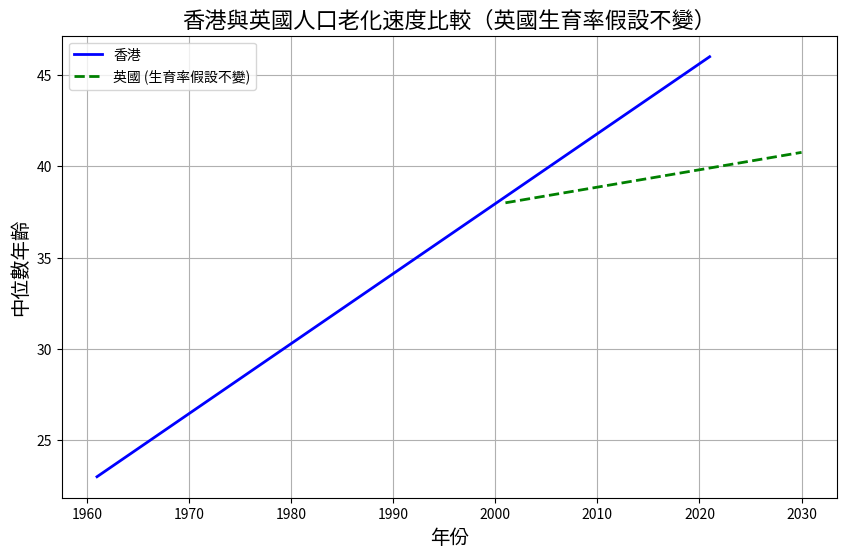

The script that saved this image:
import numpy as np
import matplotlib.pyplot as plt

# 假設嘅年份
hong_kong_years = np.array([1961, 2021])
hong_kong_ages = np.array([23, 46])

uk_years = np.array([2001, 2022])
uk_ages = np.array([38, 40])

# 插值生成每一年的年齡變化
hong_kong_interpolated_years = np.arange(1961, 2022)
hong_kong_interpolated_ages = np.interp(hong_kong_interpolated_years, hong_kong_years, hong_kong_ages)

# 計算英國年均增長速度
uk_annual_growth_rate = (uk_ages[1] - uk_ages[0]) / (uk_years[1] - uk_years[0])

# 假設這個年均增長速度持續
uk_extended_years = np.arange(2001, 2031)  # 擴展到2030年
uk_extended_ages = uk_ages[0] + uk_annual_growth_rate * (uk_extended_years - uk_years[0])

# 可視化數據
plt.figure(figsize=(10, 6))

# 香港人口老化速度
plt.plot(hong_kong_interpolated_years, hong_kong_interpolated_ages, label='香港', color='blue', linewidth=2)

# 擴展後嘅英國人口老化速度
plt.plot(uk_extended_years, uk_extended_ages, label='英國 (生育率假設不變)', color='green', linestyle='dashed', linewidth=2)

# 標籤同標題
plt.title('香港與英國人口老化速度比較（英國生育率假設不變）', fontsize=16)
plt.xlabel('年份', fontsize=14)
plt.ylabel('中位數年齡', fontsize=14)

# 顯示圖例
plt.legend()

# 顯示圖表
plt.grid(True)
plt.show()
